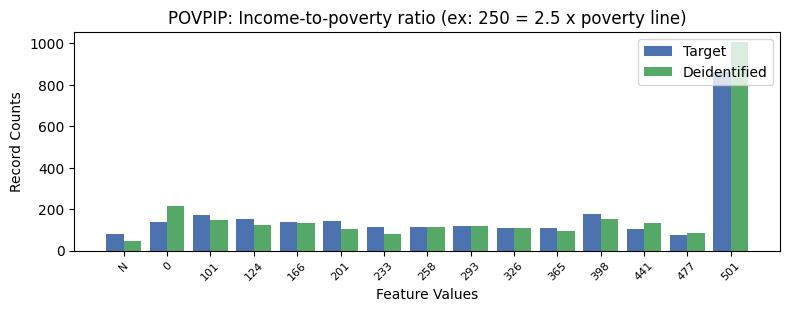

Source data for this figure (header and first rows):
, POVPIP, count_target, count_deidentified
0, 16, 864, 1005
1, 10, 178, 151
2, 1, 174, 147
3, 2, 153, 124
4, 4, 141, 105
5, 3, 140, 134
6, 0, 137, 214
7, 7, 118, 118
8, 6, 116, 115
9, 5, 114, 81
10, 8, 111, 107
11, 9, 108, 92
12, 11, 105, 135
13, -1, 79, 46
14, 12, 74, 87
